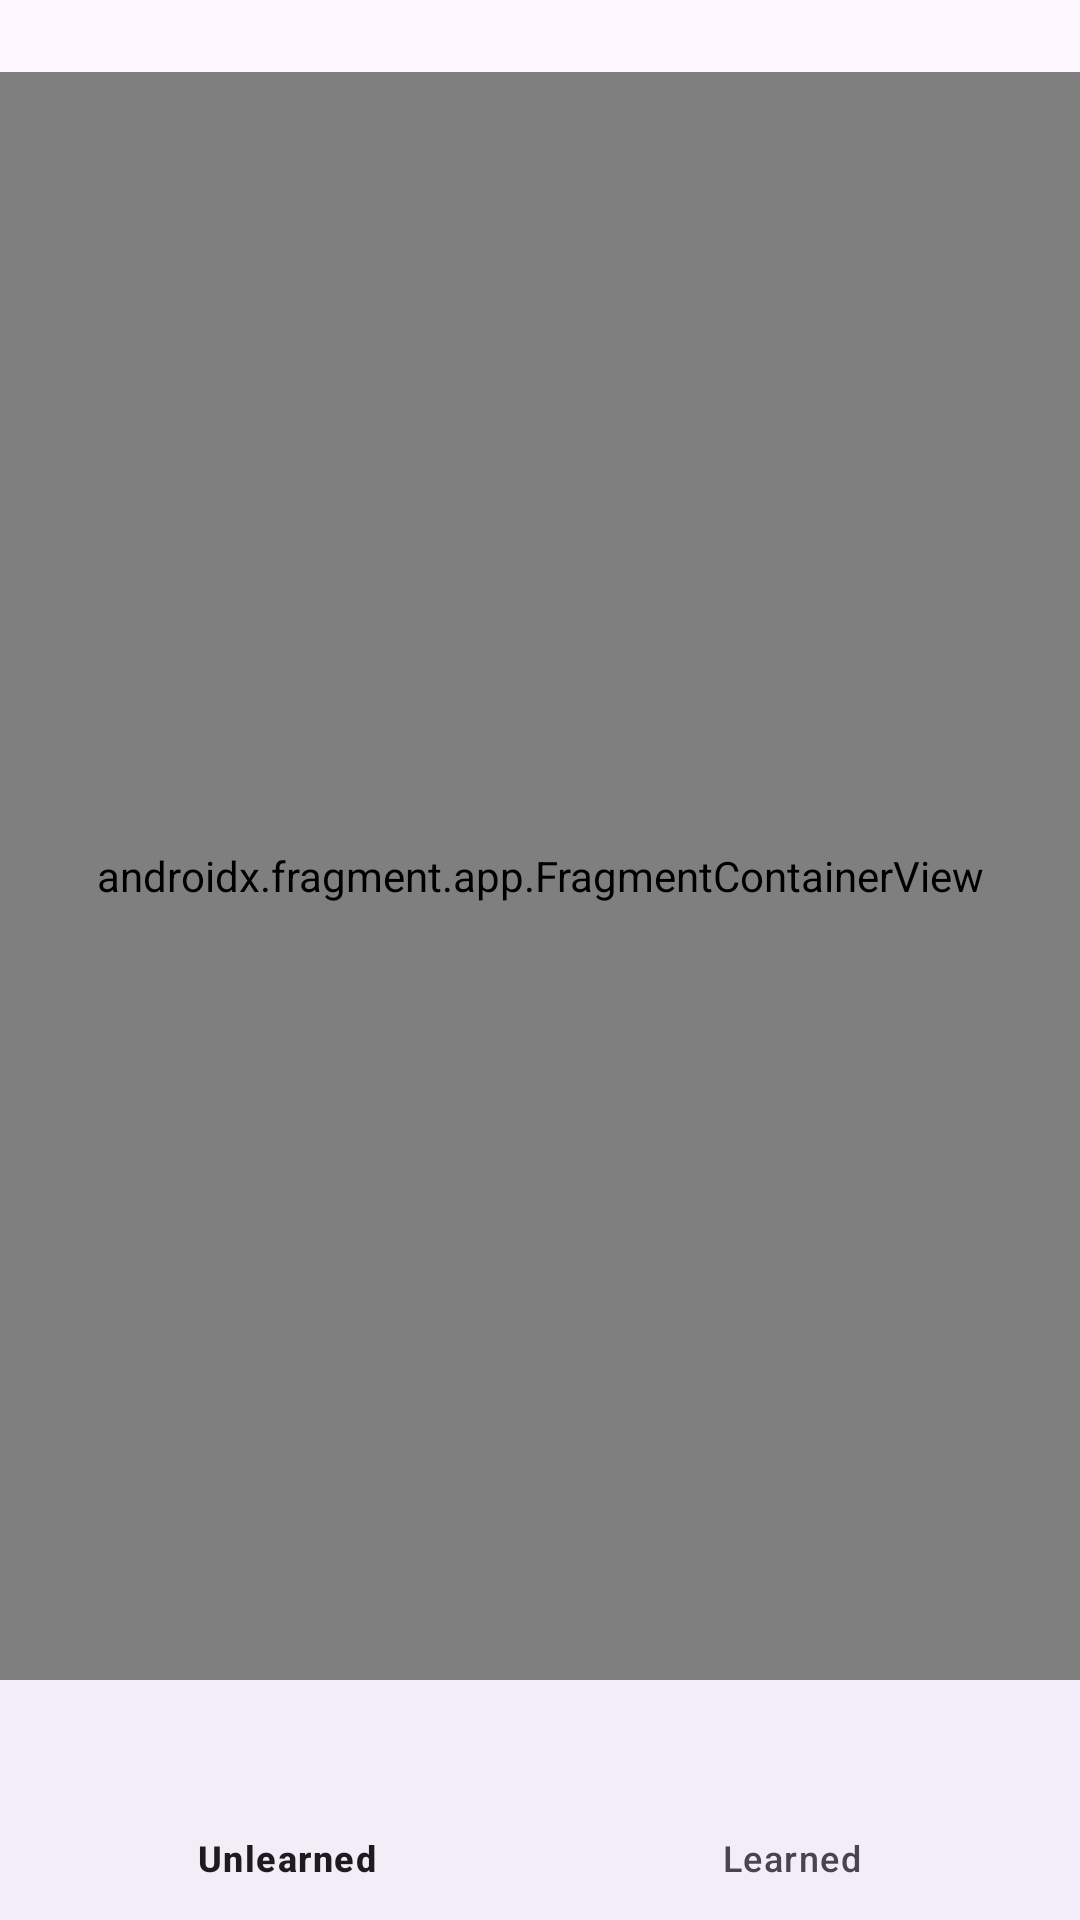

The Android layout XML behind this screen, and the referenced resources:
<!-- AndroidManifest.xml: application theme Theme.LanguageDecks -->
<!-- res/layout/activity_deck.xml -->
<?xml version="1.0" encoding="utf-8"?>
<androidx.constraintlayout.widget.ConstraintLayout xmlns:android="http://schemas.android.com/apk/res/android"
    xmlns:app="http://schemas.android.com/apk/res-auto"
    xmlns:tools="http://schemas.android.com/tools"
    android:id="@+id/main"
    android:layout_width="match_parent"
    android:layout_height="match_parent"
    tools:context=".DeckActivity">

    <androidx.fragment.app.FragmentContainerView
        android:id="@+id/navHostFragmentView"
        android:name="androidx.navigation.fragment.NavHostFragment"
        android:layout_width="match_parent"
        android:layout_height="0dp"
        android:layout_marginTop="24dp"
        app:layout_constraintBottom_toTopOf="@id/bottomNavigationView"
        app:layout_constraintEnd_toEndOf="parent"
        app:layout_constraintStart_toStartOf="parent"
        app:layout_constraintTop_toTopOf="parent"
        app:navGraph="@navigation/nav_graph">

    </androidx.fragment.app.FragmentContainerView>

    <com.google.android.material.bottomnavigation.BottomNavigationView
        android:id="@+id/bottomNavigationView"
        android:layout_width="match_parent"
        android:layout_height="wrap_content"
        app:labelVisibilityMode="labeled"
        app:layout_constraintBottom_toBottomOf="parent"
        app:layout_constraintEnd_toEndOf="parent"
        app:layout_constraintStart_toStartOf="parent"
        app:menu="@menu/menu_bottom_nav">
    </com.google.android.material.bottomnavigation.BottomNavigationView>

</androidx.constraintlayout.widget.ConstraintLayout>
<!-- resources referenced by this layout -->
<resources>
  <style name="Theme.LanguageDecks" parent="Base.Theme.LanguageDecks" />
  <style name="Base.Theme.LanguageDecks" parent="Theme.Material3.DayNight.NoActionBar">
          
          
      </style>
</resources>
